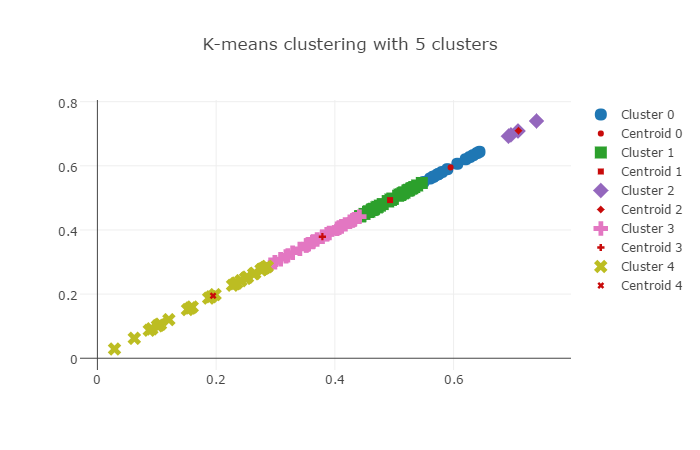

The file beside this chart, header and first rows:
0, MC Henriques, [0.5655052115333333, 0.5655052115333333]
0, CJ Jordan, [0.5806084779, 0.5806084779]
0, SR Watson, [0.5666816158571428, 0.5666816158571428]
0, V Kohli, [0.5747812347083333, 0.5747812347083333]
0, AB Dinda, [0.5603412645, 0.5603412645]
0, Imran Tahir, [0.5728831473333333, 0.5728831473333333]
0, DR Smith, [0.6436489553333333, 0.6436489553333333]
0, SP Narine, [0.6396500340000001, 0.6396500340000001]
0, Shakib Al Hasan, [0.627120133, 0.627120133]
0, AD Russell, [0.6203785661428571, 0.6203785661428571]
0, NM Coulter-Nile, [0.5895293213809524, 0.5895293213809524]
0, DAS Gunaratne, [0.6063029265, 0.6063029265]
0, CJ Anderson, [0.5494526103666666, 0.5494526103666666]
0, Z Khan, [0.6330663703333332, 0.6330663703333332]
1, B Kumar, [0.5172674968333333, 0.5172674968333333]
1, KS Williamson, [0.509365483875, 0.509365483875]
1, A Nehra, [0.5141484915000001, 0.5141484915000001]
1, BCJ Cutting, [0.4423380546, 0.4423380546]
1, DJ Hooda, [0.49403280233333335, 0.4940328023333333…
1, Mohammad Nabi, [0.46603420416666674, 0.4660342041666667…
1, CH Gayle, [0.45808137537142857, 0.4580813753714285…
1, HV Patel, [0.475880949, 0.475880949]
1, S Aravind, [0.48979123175000006, 0.4897912317500000…
1, S Badree, [0.5239265485714286, 0.5239265485714286]
1, STR Binny, [0.4806559580333334, 0.4806559580333334]
1, YS Chahal, [0.4890501103333333, 0.4890501103333333]
1, TM Head, [0.49695835800000004, 0.4969583580000000…
1, A Zampa, [0.5093938012666667, 0.5093938012666667]
1, DT Christian, [0.463541185, 0.463541185]
1, BA Stokes, [0.5251926158333333, 0.5251926158333333]
1, SK Raina, [0.494183530625, 0.494183530625]
1, AJ Finch, [0.5111605766428572, 0.5111605766428572]
1, RA Jadeja, [0.4565762556666667, 0.4565762556666667]
1, P Kumar, [0.5222431535000001, 0.5222431535000001]
1, PP Chawla, [0.46208158341666666, 0.4620815834166666…
1, TA Boult, [0.5065955724761905, 0.5065955724761905]
1, SL Malinga, [0.5464831244571429, 0.5464831244571429]
1, KV Sharma, [0.47025494066666673, 0.4702549406666667…
1, LMP Simmons, [0.45586582766666667, 0.4558658276666666…
1, BW Hilfenhaus, [0.5286510827500001, 0.5286510827500001]
1, MN Samuels, [0.4976309118571429, 0.4976309118571429]
1, CR Brathwaite, [0.47207035171428574, 0.4720703517142857…
1, S Nadeem, [0.44316385225, 0.44316385225]
1, PJ Cummins, [0.538656800952381, 0.538656800952381]
1, HM Amla, [0.4499721118571428, 0.4499721118571428]
1, MP Stoinis, [0.5338169571, 0.5338169571]
1, VR Aaron, [0.4649178521666667, 0.4649178521666667]
1, MM Sharma, [0.5154167968666667, 0.5154167968666667]
1, AR Patel, [0.5305680631666667, 0.5305680631666667]
2, LH Ferguson, [0.708505609, 0.708505609]
2, YK Pathan, [0.69652540875, 0.69652540875]
2, MG Johnson, [0.6924322051666667, 0.6924322051666667]
2, J Yadav, [0.7396885216666667, 0.7396885216666667]
3, Yuvraj Singh, [0.3700376992619047, 0.3700376992619047]
3, Mustafizur Rahman, [0.3088281746, 0.3088281746]
3, Rashid Khan, [0.4336928685, 0.4336928685]
3, PV Tambe, [0.43036645166666665, 0.4303664516666666…
3, AF Milne, [0.39055691805, 0.39055691805]
3, Iqbal Abdulla, [0.2991189355, 0.2991189355]
3, T Shamsi, [0.378525694, 0.378525694]
3, P Negi, [0.40368200805000004, 0.4036820080500000…
... 53 more rows
